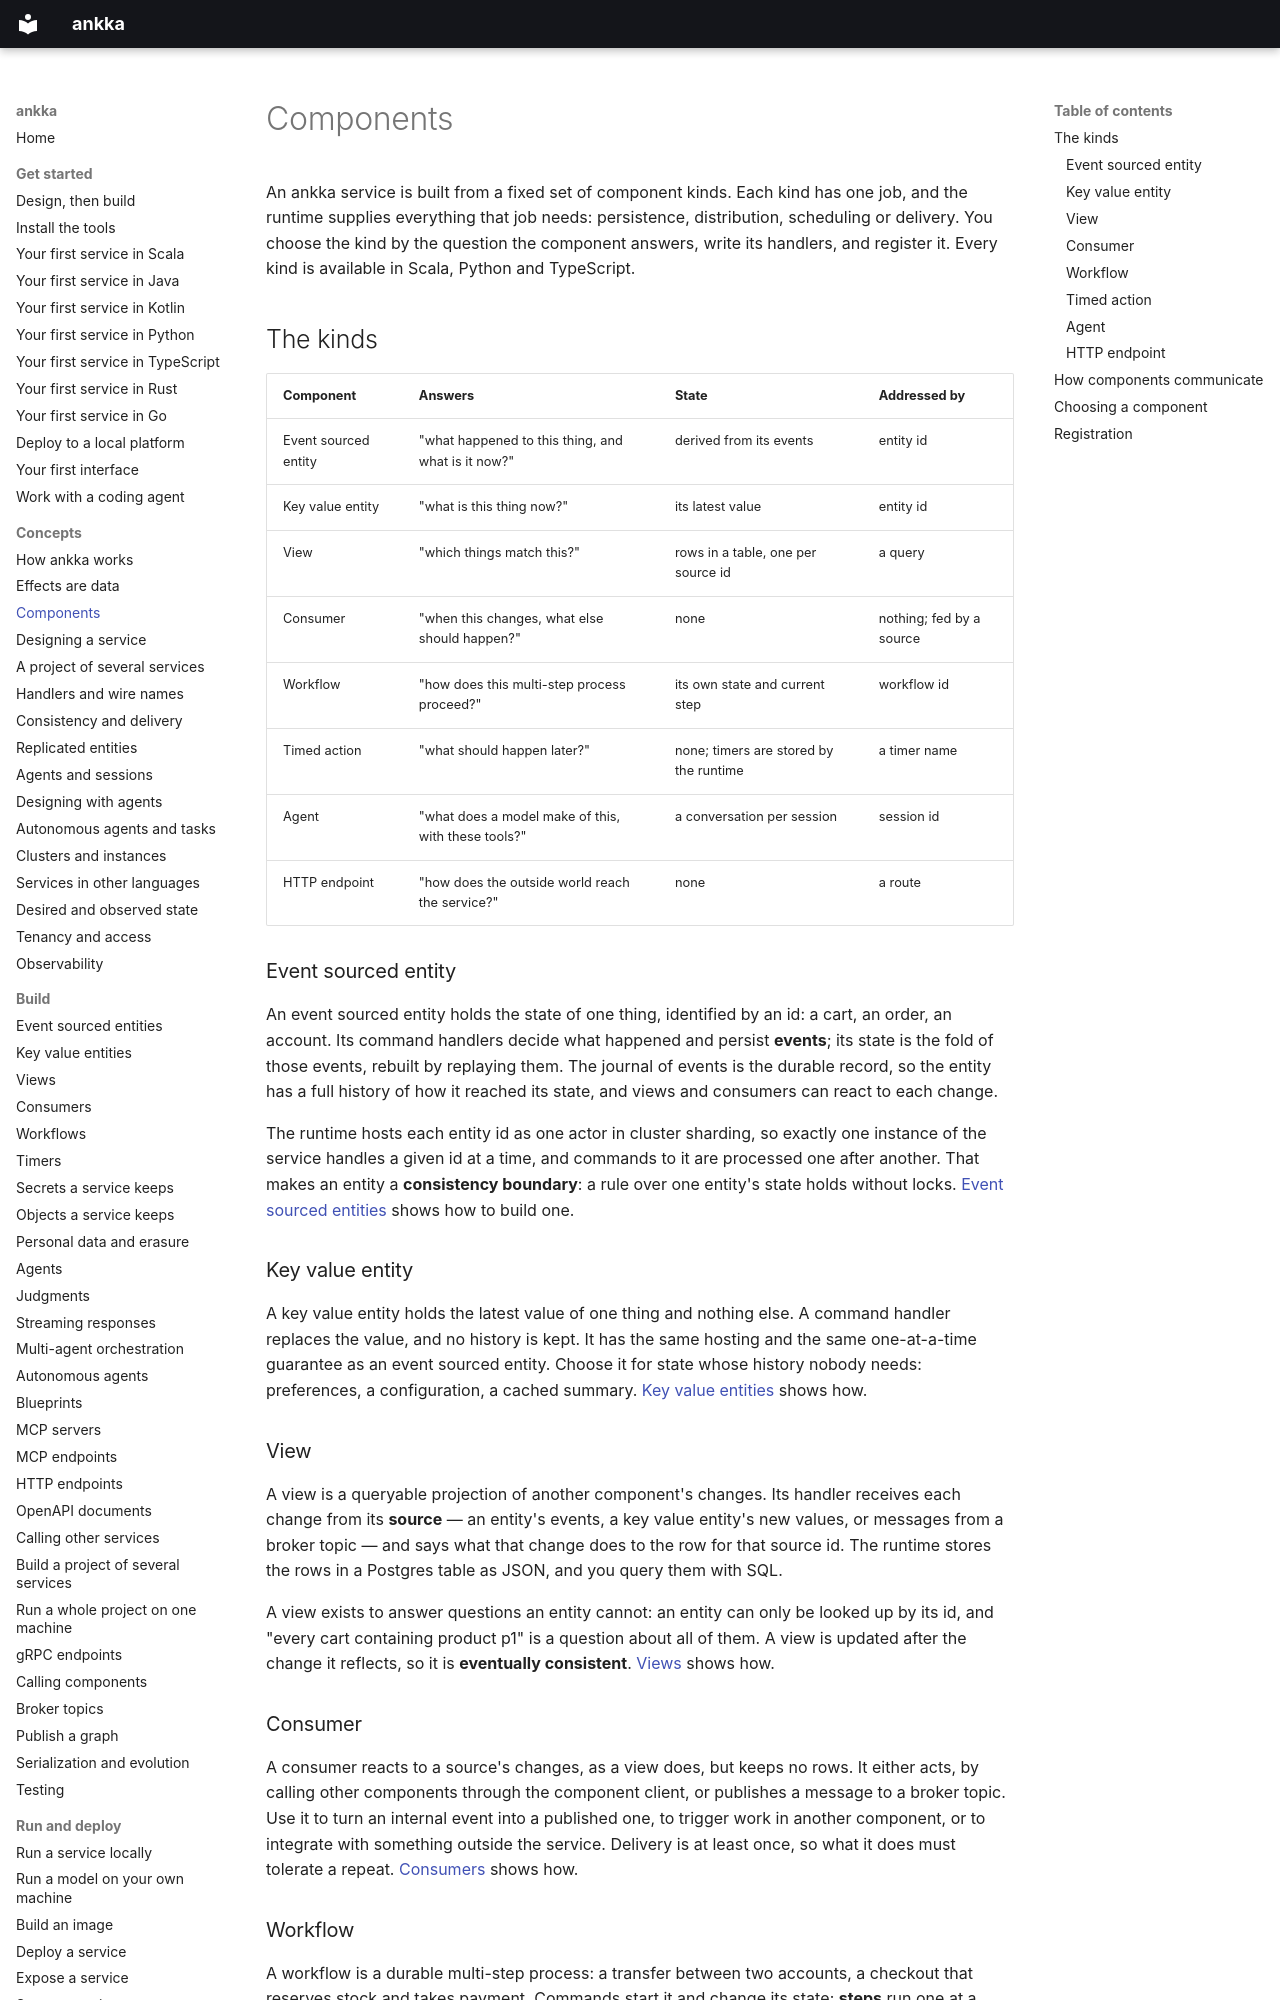

repository: thinkmorestupidless/ankka · page: concepts/components/index.html · generator: mkdocs

---
title: Components
description: The component kinds an ankka service is built from, what each is for, how the runtime hosts it, and how to choose between them.
kind: concept
languages: [scala, java, kotlin, python, typescript, rust, go]
components: [event-sourced-entity, key-value-entity, view, consumer, workflow, timed-action, agent, http-endpoint]
related: [concepts/designing-services.md, concepts/effects.md, concepts/consistency.md, concepts/architecture.md]
---

# Components

An ankka service is built from a fixed set of component kinds. Each kind has one job, and the runtime
supplies everything that job needs: persistence, distribution, scheduling or delivery. You choose the kind
by the question the component answers, write its handlers, and register it. Every kind is available in
Scala, Python and TypeScript.

## The kinds

| Component | Answers | State | Addressed by |
|---|---|---|---|
| Event sourced entity | "what happened to this thing, and what is it now?" | derived from its events | entity id |
| Key value entity | "what is this thing now?" | its latest value | entity id |
| View | "which things match this?" | rows in a table, one per source id | a query |
| Consumer | "when this changes, what else should happen?" | none | nothing; fed by a source |
| Workflow | "how does this multi-step process proceed?" | its own state and current step | workflow id |
| Timed action | "what should happen later?" | none; timers are stored by the runtime | a timer name |
| Agent | "what does a model make of this, with these tools?" | a conversation per session | session id |
| HTTP endpoint | "how does the outside world reach the service?" | none | a route |

### Event sourced entity

An event sourced entity holds the state of one thing, identified by an id: a cart, an order, an account.
Its command handlers decide what happened and persist **events**; its state is the fold of those events,
rebuilt by replaying them. The journal of events is the durable record, so the entity has a full history
of how it reached its state, and views and consumers can react to each change.

The runtime hosts each entity id as one actor in cluster sharding, so exactly one instance of the service
handles a given id at a time, and commands to it are processed one after another. That makes an entity a
**consistency boundary**: a rule over one entity's state holds without locks.
[Event sourced entities](../build/event-sourced-entities.md) shows how to build one.

### Key value entity

A key value entity holds the latest value of one thing and nothing else. A command handler replaces the
value, and no history is kept. It has the same hosting and the same one-at-a-time guarantee as an event
sourced entity. Choose it for state whose history nobody needs: preferences, a configuration, a cached
summary. [Key value entities](../build/key-value-entities.md) shows how.

### View

A view is a queryable projection of another component's changes. Its handler receives each change from
its **source** — an entity's events, a key value entity's new values, or messages from a broker topic —
and says what that change does to the row for that source id. The runtime stores the rows in a Postgres
table as JSON, and you query them with SQL.

A view exists to answer questions an entity cannot: an entity can only be looked up by its id, and "every
cart containing product p1" is a question about all of them. A view is updated after the change it
reflects, so it is **eventually consistent**. [Views](../build/views.md) shows how.
